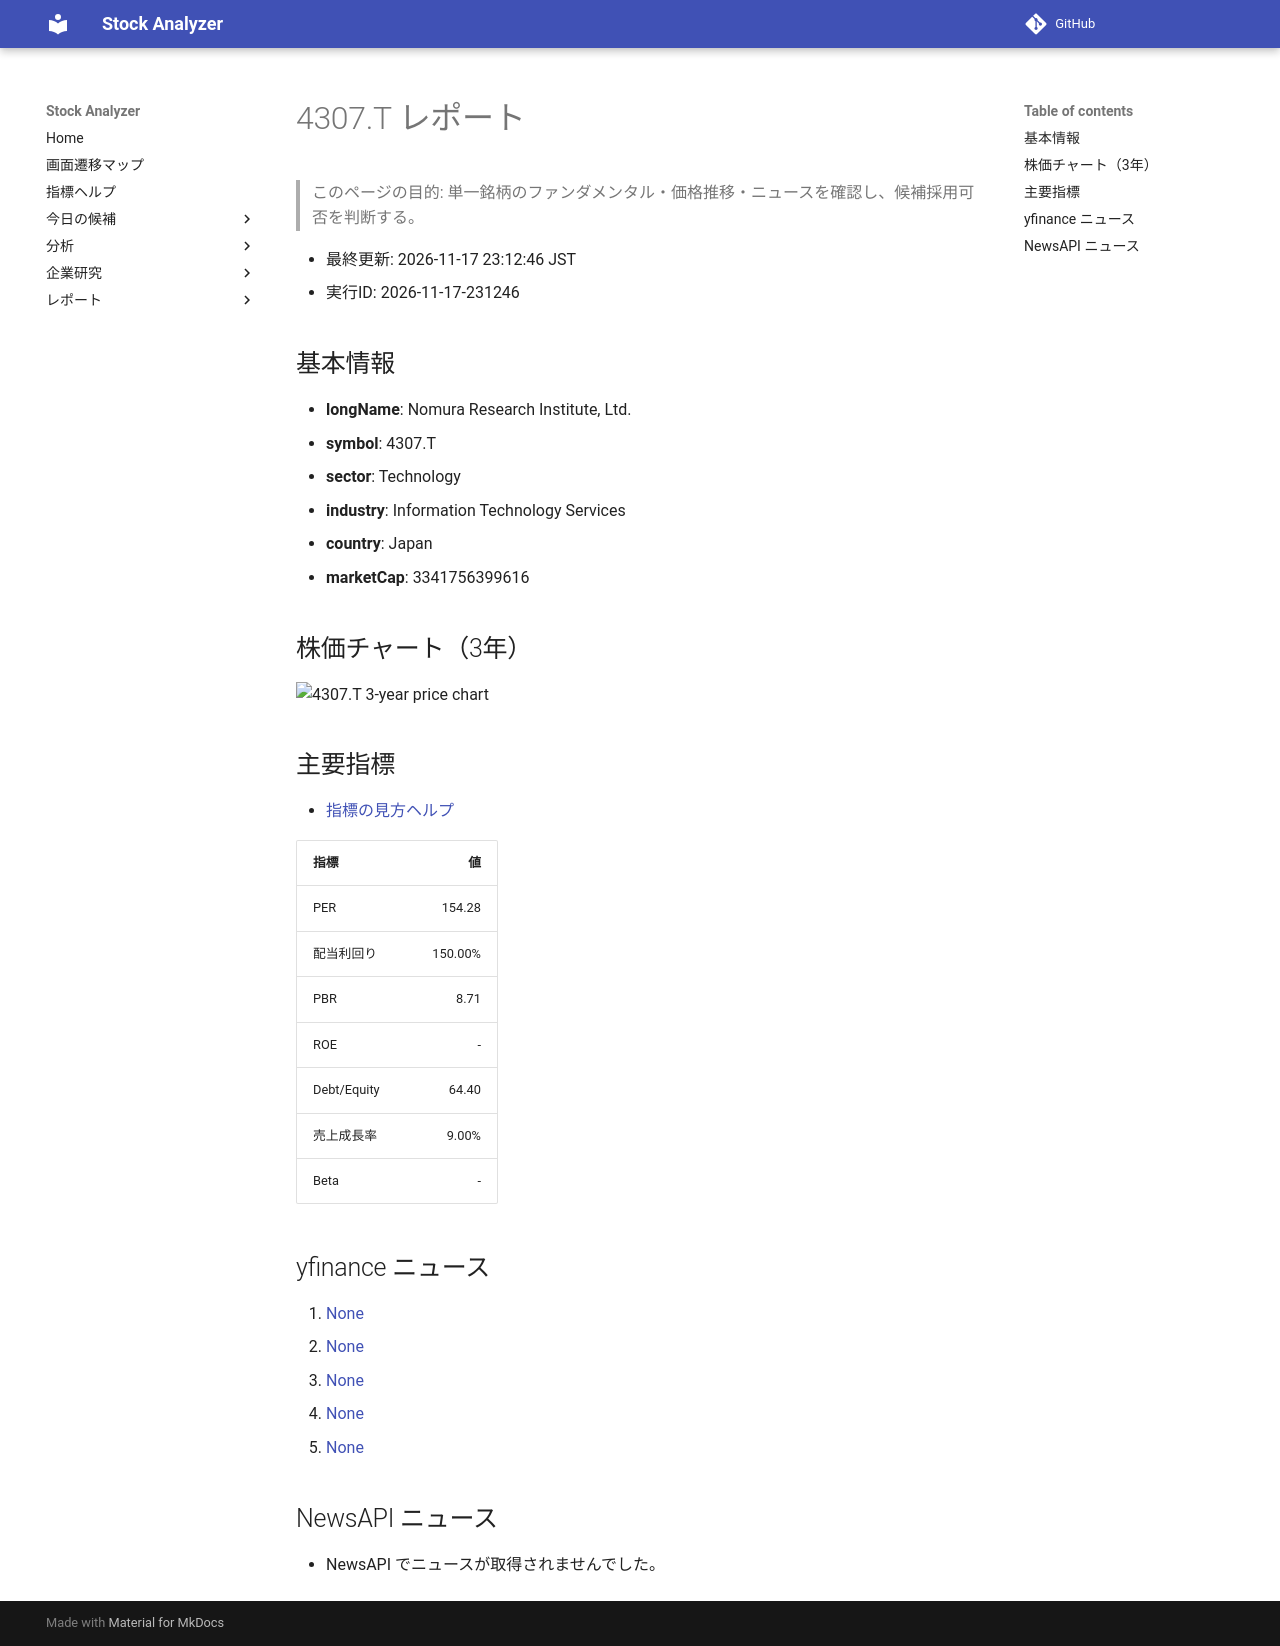

repository: Yumi-note/Making-APP · page: reports/2026-11-17/231246/4307_T/index.html · generator: mkdocs

# 4307.T レポート

> このページの目的: 単一銘柄のファンダメンタル・価格推移・ニュースを確認し、候補採用可否を判断する。

- 最終更新: 2026-11-17 23:12:46 JST
- 実行ID: 2026-11-17-231246

## 基本情報

- **longName**: Nomura Research Institute, Ltd.
- **symbol**: 4307.T
- **sector**: Technology
- **industry**: Information Technology Services
- **country**: Japan
- **marketCap**: 3341756399616

## 株価チャート（3年）

![4307.T 3-year price chart](4307_T_3y.png)

## 主要指標

- [指標の見方ヘルプ](../../../../indicators.md)

| 指標 | 値 |
|---|---:|
| PER | 154.28 |
| 配当利回り | 150.00% |
| PBR | 8.71 |
| ROE | - |
| Debt/Equity | 64.40 |
| 売上成長率 | 9.00% |
| Beta | - |

## yfinance ニュース

1. [None](None)
2. [None](None)
3. [None](None)
4. [None](None)
5. [None](None)

## NewsAPI ニュース

- NewsAPI でニュースが取得されませんでした。
